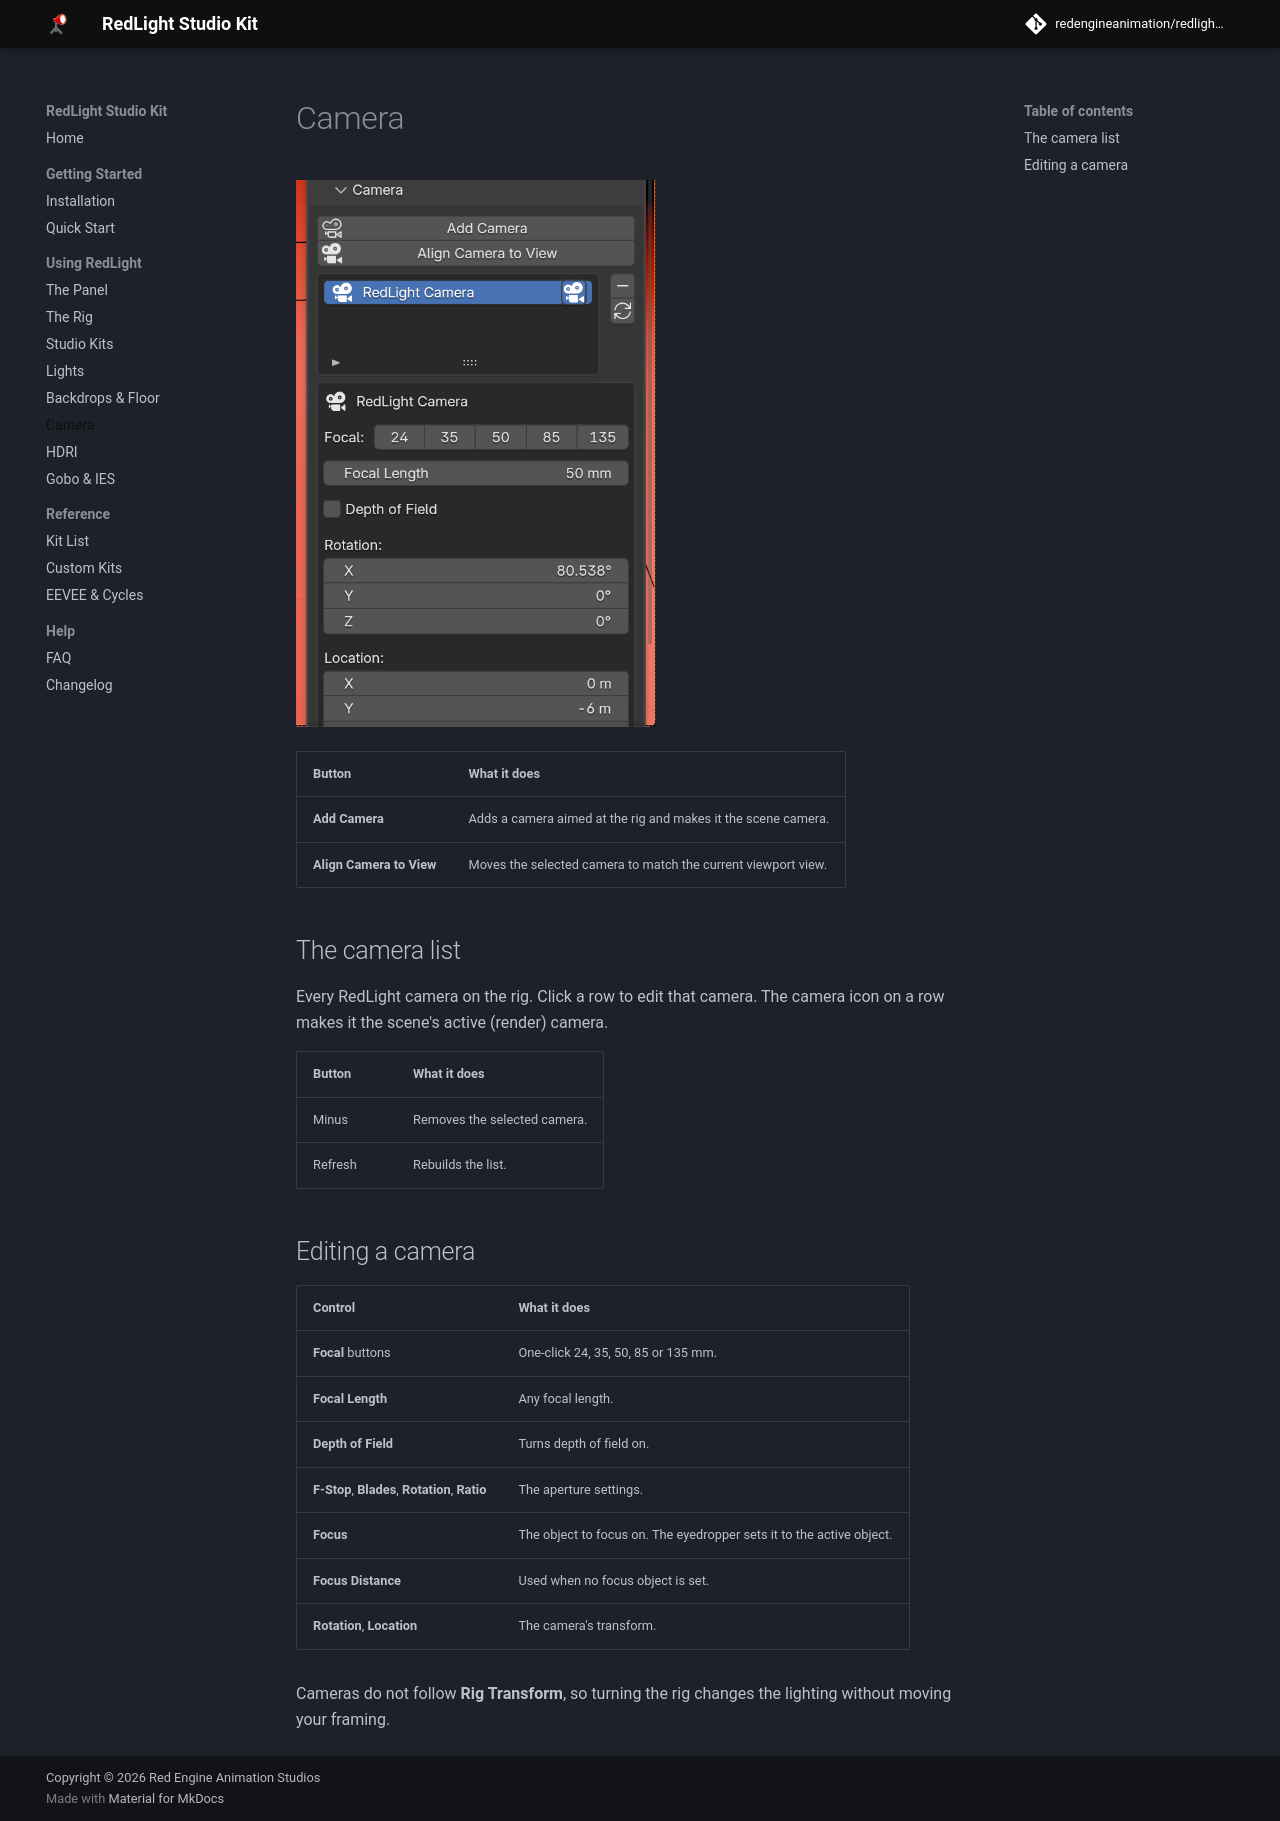

repository: redengineanimation/redlight-studio-kit · page: latest/camera/index.html · generator: mkdocs

# Camera

![The Camera section](assets/img/ui_camera.png){ width="360" }

| Button | What it does |
|---|---|
| **Add Camera** | Adds a camera aimed at the rig and makes it the scene camera. |
| **Align Camera to View** | Moves the selected camera to match the current viewport view. |

## The camera list

Every RedLight camera on the rig. Click a row to edit that camera. The camera
icon on a row makes it the scene's active (render) camera.

| Button | What it does |
|---|---|
| Minus | Removes the selected camera. |
| Refresh | Rebuilds the list. |

## Editing a camera

| Control | What it does |
|---|---|
| **Focal** buttons | One-click 24, 35, 50, 85 or 135 mm. |
| **Focal Length** | Any focal length. |
| **Depth of Field** | Turns depth of field on. |
| **F-Stop**, **Blades**, **Rotation**, **Ratio** | The aperture settings. |
| **Focus** | The object to focus on. The eyedropper sets it to the active object. |
| **Focus Distance** | Used when no focus object is set. |
| **Rotation**, **Location** | The camera's transform. |

Cameras do not follow **Rig Transform**, so turning the rig changes the
lighting without moving your framing.
